The GitHub repository tuankiet050605/US-Plates-classification contains a labelled image folder "brain_mri(clean_dataset)" with 4 categories: glioma, meningioma, no tumor, pituitary tumor. Examples follow, each with its label.

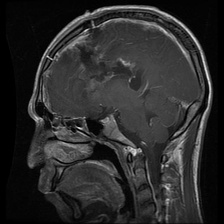
Label: glioma

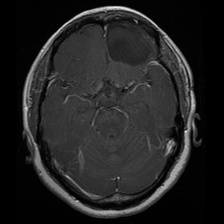
Label: glioma

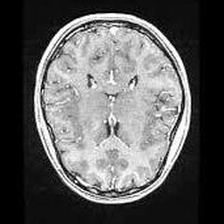
Label: no tumor

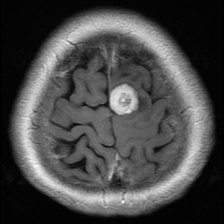
Label: meningioma

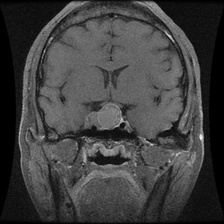
Label: pituitary tumor

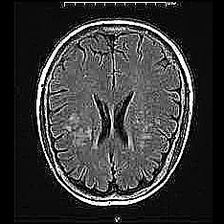
Label: no tumor
